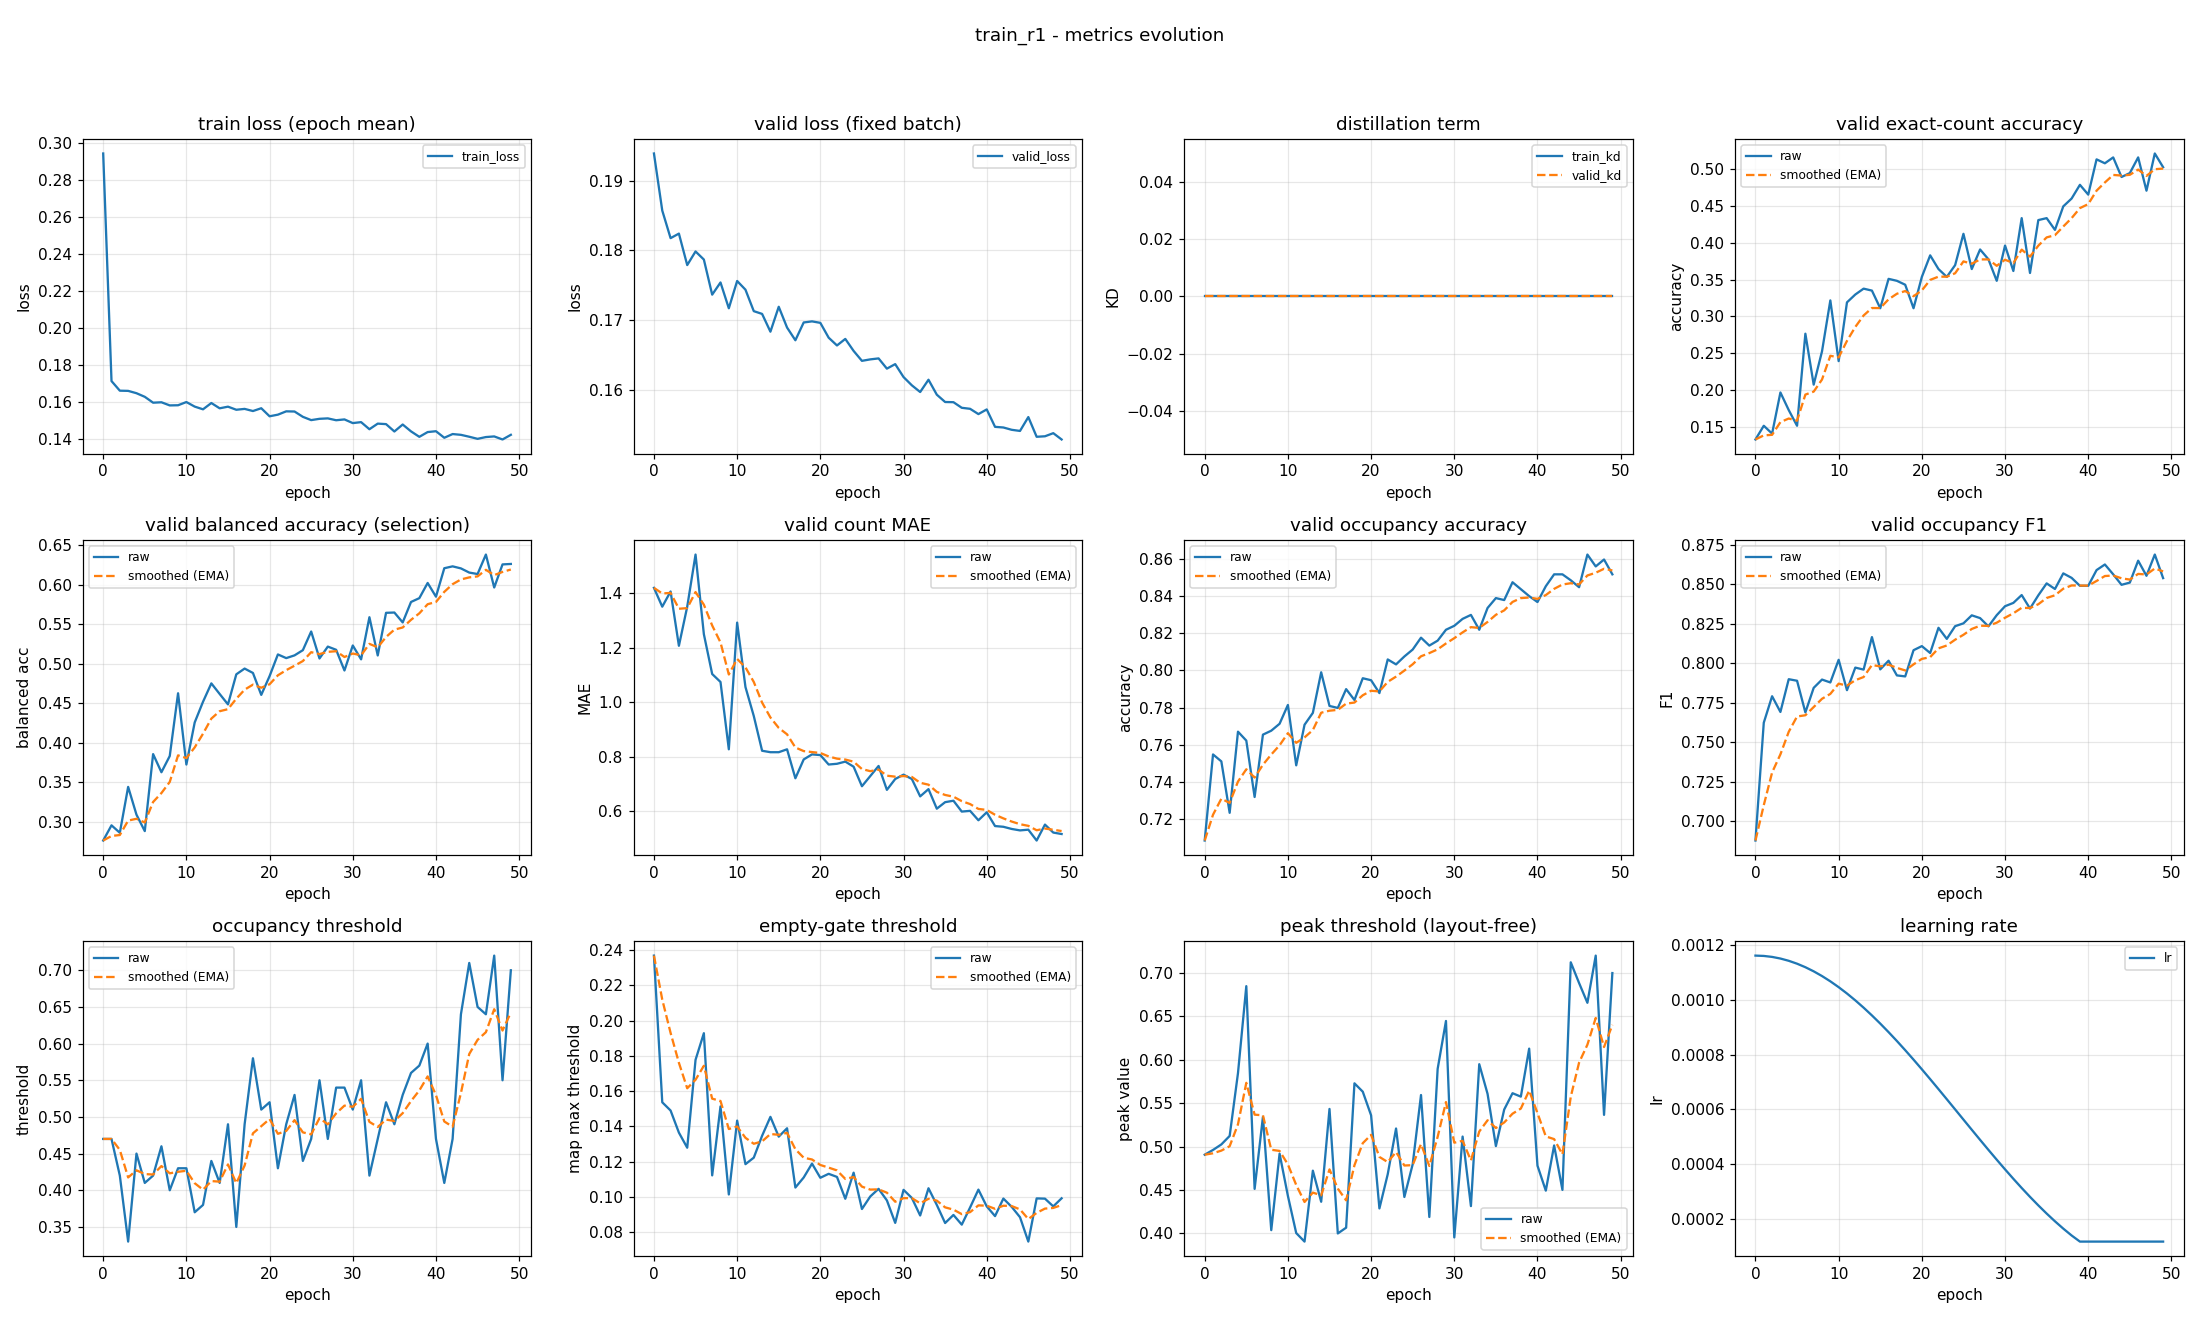

Data behind this chart, as committed beside it:
epoch, train_loss, valid_loss, train_kd, valid_kd, valid_accuracy, valid_accuracy_smoothed, valid_balanced_accuracy, valid_balanced_accuracy_smoothed, valid_mae, valid_mae_smoothed, valid_occupancy_accuracy, valid_occupancy_accuracy_smoothed, valid_occupancy_f1, valid_occupancy_f1_smoothed, valid_occupancy_threshold, valid_occupancy_threshold_smoothed, valid_empty_threshold, valid_empty_threshold_smoothed, valid_peak_threshold, valid_peak_threshold_smoothed, learning_rate
0, 0.2945, 0.1939, 0.0, 0.0, 0.133, 0.133, 0.2761, 0.2761, 1.42, 1.42, 0.7085, 0.7085, 0.6879, 0.6879, 0.47, 0.47, 0.2369, 0.2369, 0.4905, 0.4905, 0.001163
1, 0.1715, 0.1857, 0.0, 0.0, 0.1516, 0.1386, 0.2954, 0.2819, 1.351, 1.399, 0.7548, 0.7224, 0.7625, 0.7103, 0.47, 0.47, 0.1537, 0.212, 0.496, 0.4922, 0.001161
2, 0.1663, 0.1818, 0.0, 0.0, 0.141, 0.1393, 0.2859, 0.2831, 1.407, 1.402, 0.7511, 0.731, 0.7792, 0.731, 0.42, 0.455, 0.1491, 0.1931, 0.5024, 0.4953, 0.001158
3, 0.1662, 0.1824, 0.0, 0.0, 0.1968, 0.1565, 0.3441, 0.3014, 1.207, 1.343, 0.7234, 0.7287, 0.7693, 0.7425, 0.33, 0.4175, 0.1365, 0.1761, 0.5122, 0.5003, 0.001152
4, 0.1649, 0.1779, 0.0, 0.0, 0.1729, 0.1614, 0.3089, 0.3036, 1.351, 1.346, 0.767, 0.7402, 0.79, 0.7567, 0.45, 0.4272, 0.128, 0.1617, 0.5846, 0.5256, 0.001144
5, 0.163, 0.1798, 0.0, 0.0, 0.1516, 0.1585, 0.2881, 0.299, 1.543, 1.405, 0.7622, 0.7468, 0.7891, 0.7664, 0.41, 0.4221, 0.1778, 0.1665, 0.685, 0.5734, 0.001133
6, 0.1598, 0.1787, 0.0, 0.0, 0.2766, 0.1939, 0.3856, 0.325, 1.25, 1.358, 0.7319, 0.7423, 0.769, 0.7672, 0.42, 0.4215, 0.1929, 0.1744, 0.4511, 0.5367, 0.00112
7, 0.16, 0.1736, 0.0, 0.0, 0.2074, 0.198, 0.3626, 0.3363, 1.104, 1.282, 0.7654, 0.7493, 0.7846, 0.7724, 0.46, 0.433, 0.1123, 0.1558, 0.5342, 0.536, 0.001105
8, 0.1583, 0.1754, 0.0, 0.0, 0.2527, 0.2144, 0.3831, 0.3503, 1.074, 1.22, 0.7676, 0.7548, 0.7898, 0.7776, 0.4, 0.4231, 0.1514, 0.1545, 0.4035, 0.4962, 0.001088
9, 0.1584, 0.1717, 0.0, 0.0, 0.3218, 0.2466, 0.4626, 0.384, 0.8271, 1.102, 0.7713, 0.7597, 0.788, 0.7807, 0.43, 0.4252, 0.1014, 0.1386, 0.4918, 0.4949, 0.001069
10, 0.1601, 0.1756, 0.0, 0.0, 0.2394, 0.2444, 0.3724, 0.3805, 1.293, 1.159, 0.7814, 0.7662, 0.8023, 0.7872, 0.43, 0.4266, 0.1433, 0.14, 0.443, 0.4793, 0.001047
11, 0.1577, 0.1744, 0.0, 0.0, 0.3191, 0.2668, 0.4257, 0.3941, 1.056, 1.128, 0.7489, 0.761, 0.7831, 0.786, 0.37, 0.4096, 0.1186, 0.1336, 0.4002, 0.4556, 0.001024
12, 0.1562, 0.1713, 0.0, 0.0, 0.3298, 0.2857, 0.4519, 0.4114, 0.9495, 1.075, 0.7707, 0.7639, 0.7974, 0.7894, 0.38, 0.4007, 0.1223, 0.1302, 0.3903, 0.436, 0.0009989
13, 0.1596, 0.1709, 0.0, 0.0, 0.3378, 0.3013, 0.4751, 0.4305, 0.8218, 0.9987, 0.7771, 0.7679, 0.7961, 0.7914, 0.44, 0.4125, 0.1347, 0.1316, 0.4721, 0.4468, 0.0009722
14, 0.1567, 0.1683, 0.0, 0.0, 0.3351, 0.3115, 0.4617, 0.4399, 0.8165, 0.9441, 0.7989, 0.7772, 0.8167, 0.799, 0.41, 0.4118, 0.1455, 0.1357, 0.4363, 0.4437, 0.0009438
15, 0.1576, 0.1719, 0.0, 0.0, 0.3112, 0.3114, 0.4485, 0.4425, 0.8165, 0.9058, 0.7809, 0.7783, 0.7962, 0.7982, 0.49, 0.4352, 0.1342, 0.1353, 0.5433, 0.4736, 0.0009139
16, 0.156, 0.1689, 0.0, 0.0, 0.3511, 0.3233, 0.4866, 0.4557, 0.8271, 0.8822, 0.7798, 0.7787, 0.8017, 0.7992, 0.35, 0.4097, 0.139, 0.1364, 0.3997, 0.4514, 0.0008827
17, 0.1564, 0.1671, 0.0, 0.0, 0.3484, 0.3308, 0.4939, 0.4672, 0.7207, 0.8338, 0.7899, 0.7821, 0.7924, 0.7972, 0.49, 0.4338, 0.1054, 0.1271, 0.4064, 0.4379, 0.0008502
18, 0.1553, 0.1697, 0.0, 0.0, 0.3431, 0.3345, 0.4883, 0.4735, 0.7899, 0.8206, 0.784, 0.7827, 0.7918, 0.7956, 0.58, 0.4776, 0.1111, 0.1223, 0.5729, 0.4784, 0.0008166
19, 0.1568, 0.1698, 0.0, 0.0, 0.3112, 0.3275, 0.4606, 0.4696, 0.8085, 0.817, 0.7957, 0.7866, 0.8084, 0.7994, 0.51, 0.4873, 0.119, 0.1213, 0.5632, 0.5038, 0.0007821
20, 0.1524, 0.1696, 0.0, 0.0, 0.3537, 0.3354, 0.4843, 0.474, 0.8059, 0.8136, 0.7947, 0.789, 0.811, 0.8029, 0.52, 0.4971, 0.1109, 0.1182, 0.536, 0.5135, 0.0007467
21, 0.1533, 0.1675, 0.0, 0.0, 0.383, 0.3497, 0.5118, 0.4854, 0.7713, 0.8009, 0.7878, 0.7886, 0.8066, 0.804, 0.43, 0.477, 0.1132, 0.1167, 0.4286, 0.488, 0.0007107
22, 0.1551, 0.1664, 0.0, 0.0, 0.3644, 0.3541, 0.5071, 0.4919, 0.7739, 0.7928, 0.8059, 0.7938, 0.8226, 0.8096, 0.49, 0.4809, 0.1114, 0.1151, 0.468, 0.482, 0.0006741
23, 0.155, 0.1673, 0.0, 0.0, 0.3537, 0.354, 0.5106, 0.4975, 0.7819, 0.7896, 0.8032, 0.7966, 0.8156, 0.8114, 0.53, 0.4956, 0.099, 0.1103, 0.5208, 0.4936, 0.0006372
24, 0.1521, 0.1656, 0.0, 0.0, 0.3697, 0.3587, 0.5172, 0.5034, 0.7633, 0.7817, 0.8074, 0.7999, 0.8236, 0.815, 0.44, 0.4789, 0.1138, 0.1113, 0.4418, 0.4781, 0.0006
25, 0.1504, 0.1641, 0.0, 0.0, 0.4122, 0.3747, 0.5408, 0.5146, 0.6915, 0.7546, 0.8112, 0.8033, 0.8254, 0.8181, 0.47, 0.4763, 0.0932, 0.1059, 0.4795, 0.4785, 0.0005627
26, 0.1511, 0.1644, 0.0, 0.0, 0.3644, 0.3716, 0.5067, 0.5123, 0.7287, 0.7469, 0.8176, 0.8075, 0.8304, 0.8218, 0.55, 0.4984, 0.1003, 0.1042, 0.5594, 0.5028, 0.0005255
27, 0.1513, 0.1645, 0.0, 0.0, 0.391, 0.3774, 0.5217, 0.5151, 0.766, 0.7526, 0.8133, 0.8093, 0.8287, 0.8239, 0.47, 0.4899, 0.1046, 0.1043, 0.4187, 0.4776, 0.0004885
28, 0.1503, 0.163, 0.0, 0.0, 0.3777, 0.3775, 0.5177, 0.5159, 0.6782, 0.7303, 0.816, 0.8113, 0.8235, 0.8238, 0.54, 0.5049, 0.09808, 0.1025, 0.5895, 0.5112, 0.000452
29, 0.1507, 0.1637, 0.0, 0.0, 0.3484, 0.3688, 0.4915, 0.5085, 0.7181, 0.7266, 0.8218, 0.8144, 0.8306, 0.8258, 0.54, 0.5154, 0.08533, 0.09732, 0.6448, 0.5513, 0.0004159
30, 0.1488, 0.1618, 0.0, 0.0, 0.3963, 0.377, 0.5231, 0.5129, 0.734, 0.7288, 0.8239, 0.8173, 0.8362, 0.8289, 0.51, 0.5138, 0.1041, 0.09935, 0.3951, 0.5044, 0.0003806
31, 0.1493, 0.1606, 0.0, 0.0, 0.3617, 0.3724, 0.5056, 0.5107, 0.7181, 0.7256, 0.8277, 0.8204, 0.8383, 0.8317, 0.55, 0.5247, 0.09948, 0.09939, 0.5115, 0.5065, 0.000346
32, 0.1454, 0.1597, 0.0, 0.0, 0.4335, 0.3908, 0.5589, 0.5252, 0.6543, 0.7042, 0.8298, 0.8232, 0.8433, 0.8352, 0.42, 0.4933, 0.08952, 0.09643, 0.4313, 0.484, 0.0003124
33, 0.1485, 0.1614, 0.0, 0.0, 0.359, 0.3812, 0.5105, 0.5208, 0.6809, 0.6972, 0.8218, 0.8228, 0.8347, 0.8351, 0.47, 0.4863, 0.105, 0.09899, 0.595, 0.5173, 0.00028
34, 0.1482, 0.1593, 0.0, 0.0, 0.4309, 0.3961, 0.5645, 0.5339, 0.609, 0.6708, 0.8335, 0.826, 0.8431, 0.8375, 0.52, 0.4964, 0.09551, 0.09794, 0.5607, 0.5303, 0.0002487
35, 0.1442, 0.1582, 0.0, 0.0, 0.4335, 0.4073, 0.5649, 0.5432, 0.633, 0.6594, 0.8388, 0.8299, 0.8507, 0.8414, 0.49, 0.4945, 0.08525, 0.09414, 0.5005, 0.5214, 0.0002189
36, 0.148, 0.1582, 0.0, 0.0, 0.4176, 0.4104, 0.5523, 0.5459, 0.6383, 0.6531, 0.8378, 0.8322, 0.8471, 0.8431, 0.53, 0.5051, 0.08983, 0.09284, 0.5427, 0.5278, 0.0001905
37, 0.1443, 0.1574, 0.0, 0.0, 0.4495, 0.4221, 0.5782, 0.5556, 0.5984, 0.6367, 0.8473, 0.8368, 0.857, 0.8473, 0.56, 0.5216, 0.08433, 0.09029, 0.5615, 0.5379, 0.0001637
38, 0.1413, 0.1573, 0.0, 0.0, 0.4601, 0.4335, 0.5831, 0.5639, 0.6011, 0.626, 0.8436, 0.8388, 0.8542, 0.8494, 0.57, 0.5361, 0.09407, 0.09142, 0.5575, 0.5438, 0.0001387
39, 0.1439, 0.1565, 0.0, 0.0, 0.4787, 0.4471, 0.6023, 0.5754, 0.5665, 0.6081, 0.8399, 0.8391, 0.8491, 0.8493, 0.6, 0.5553, 0.1042, 0.09525, 0.6129, 0.5645, 0.0001163
40, 0.1444, 0.1572, 0.0, 0.0, 0.4654, 0.4526, 0.5849, 0.5783, 0.5957, 0.6044, 0.8367, 0.8384, 0.8491, 0.8492, 0.47, 0.5297, 0.09469, 0.09509, 0.4779, 0.5385, 0.0001163
41, 0.1408, 0.1547, 0.0, 0.0, 0.5133, 0.4708, 0.621, 0.5911, 0.5452, 0.5867, 0.8452, 0.8405, 0.8591, 0.8522, 0.41, 0.4938, 0.08917, 0.09331, 0.4491, 0.5117, 0.0001163
42, 0.1428, 0.1546, 0.0, 0.0, 0.508, 0.482, 0.6233, 0.6008, 0.5426, 0.5734, 0.8516, 0.8438, 0.8626, 0.8553, 0.47, 0.4867, 0.09913, 0.09506, 0.5012, 0.5085, 0.0001163
43, 0.1424, 0.1543, 0.0, 0.0, 0.516, 0.4922, 0.6208, 0.6068, 0.5346, 0.5618, 0.8516, 0.8461, 0.8564, 0.8556, 0.64, 0.5327, 0.09443, 0.09487, 0.4499, 0.491, 0.0001163
44, 0.1414, 0.1541, 0.0, 0.0, 0.4894, 0.4913, 0.6155, 0.6094, 0.5293, 0.552, 0.8484, 0.8468, 0.8498, 0.8539, 0.71, 0.5859, 0.08855, 0.09297, 0.7125, 0.5574, 0.0001163
45, 0.1402, 0.1561, 0.0, 0.0, 0.4947, 0.4923, 0.6136, 0.6106, 0.5319, 0.546, 0.8447, 0.8462, 0.8512, 0.8531, 0.65, 0.6051, 0.07472, 0.08749, 0.6886, 0.5968, 0.0001163
46, 0.1412, 0.1533, 0.0, 0.0, 0.516, 0.4994, 0.6383, 0.6189, 0.492, 0.5298, 0.8622, 0.851, 0.865, 0.8567, 0.64, 0.6156, 0.09921, 0.09101, 0.6658, 0.6175, 0.0001163
47, 0.1415, 0.1533, 0.0, 0.0, 0.4707, 0.4908, 0.5966, 0.6122, 0.5505, 0.536, 0.8559, 0.8525, 0.8555, 0.8563, 0.72, 0.6469, 0.09907, 0.09343, 0.7202, 0.6483, 0.0001163
48, 0.1399, 0.1538, 0.0, 0.0, 0.5213, 0.5, 0.6258, 0.6163, 0.5213, 0.5316, 0.8596, 0.8546, 0.8689, 0.8601, 0.55, 0.6178, 0.09469, 0.09381, 0.5365, 0.6148, 0.0001163
49, 0.1424, 0.1529, 0.0, 0.0, 0.5027, 0.5008, 0.6264, 0.6193, 0.516, 0.5269, 0.8516, 0.8537, 0.854, 0.8583, 0.7, 0.6425, 0.09927, 0.09545, 0.7001, 0.6403, 0.0001163
